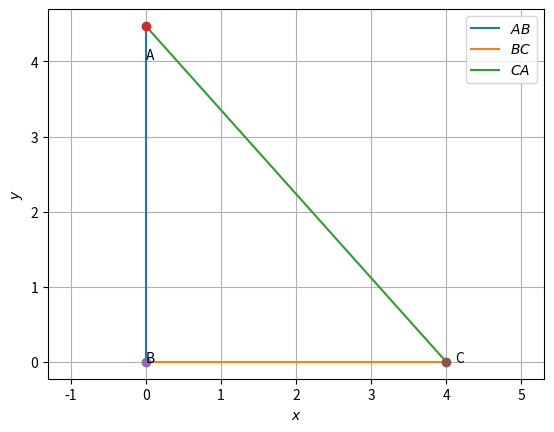

Write Python code to recreate this figure.
import numpy as np
import matplotlib.pyplot as plt
import math
def dir_vec(A,B):
  return B-A



#Generate line points
def line_gen(A,B):
  len =10
  dim = A.shape[0]
  x_AB = np.zeros((dim,len))
  lam_1 = np.linspace(0,1,len)
  for i in range(len):
    temp1 = A + lam_1[i]*(B-A)
    x_AB[:,i]= temp1.T
  return x_AB

def tri_vert(a,b,c):
  p = (a**2 + c**2-b**2 )/(2*a)
  q = np.sqrt(c**2-p**2)
#Triangle vertices
  A = np.array([p,q])
  B = np.array([0,0])
  C = np.array([a,0])
  return  A,B,C


def line_dir_pt(m,A, dim):
  len = 10
  dim = A.shape[0]
  x_AB = np.zeros((dim,len))
  lam_1 = np.linspace(0,10,len)
  for i in range(len):
    temp1 = A + lam_1[i]*m
    x_AB[:,i]= temp1.T
  return x_AB
a = 4
b= 6
c=math.sqrt(b**2-a**2)
#Triangle vertices
A = np.array([0,c])
B = np.array([0,0])
C = np.array([a,0])


#Generating all lines
x_AB = line_gen(A,B)
x_BC = line_gen(B,C)
x_CA = line_gen(C,A)

#Plotting all lines
plt.plot(x_AB[0,:],x_AB[1,:],label='$AB$')
plt.plot(x_BC[0,:],x_BC[1,:],label='$BC$')
plt.plot(x_CA[0,:],x_CA[1,:],label='$CA$')

plt.plot(A[0], A[1], 'o')
plt.text(A[0] * (1 + 0.1), A[1] * (1 - 0.1) , 'A')
plt.plot(B[0], B[1], 'o')
plt.text(B[0] * (1 - 0.2), B[1] * (1) , 'B')
plt.plot(C[0], C[1], 'o')
plt.text(C[0] * (1 + 0.03), C[1] * (1 - 0.1) , 'C')

plt.xlabel('$x$')
plt.ylabel('$y$')
plt.legend(loc='best')
plt.grid() # minor
plt.axis('equal')